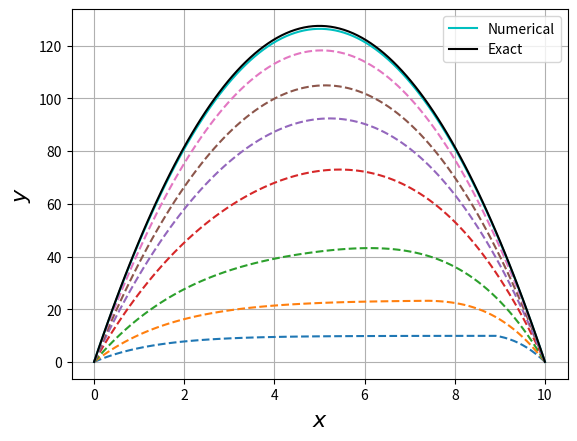

The script that saved this image:
import numpy as np
import matplotlib.pyplot as plt
h=0.1
A=0
B=10
N=int((B-A)/h)
#forming a matrix:
a=np.zeros((N,N))
for i in range(1,N-1):
    a[i][i]=-2
    a[i][i-1]=1
    a[i][i+1]=1
a[0][0]=-2
a[0][1]=1
a[N-1][N-2]=1
a[N-1][N-1]=-2
#forming b matrix
b=-10*h**2*np.ones(N)

n = len(a)
x = np.zeros(n)
w=1.8
n = len(a)
x1_true=np.linalg.solve(a,b)
x_true=np.zeros(N+2)
for i in range(1,N+1):
    x_true[i]=x1_true[i-1]
#Relaxation Method:
T=np.zeros(n)
R=np.zeros(n)
n1=1000
x_arr=np.zeros((n1,n))
count=0
for i in range(n1):             
    for j in range(0, n):         
        d = b[j]                   
        for k in range(n):      
            if(j != k): 
                d-=a[j][k]*x[k] 
        x[j] = w*(d/a[j][j])+(1-w)*x[j]
        T[j]=abs(x[j]-R[j])
        R[j]=x[j]
        x_arr[i][j]=x[j]
    if(all(m <= 0.01 for m in T)):
    	break
    count+=1

X=np.zeros((count,N+2))

print(count)
for i in range(0,count):
    for j in range(1,N+1):
        X[i][j]=x_arr[i][j-1]
t=np.linspace(0,B,N+2)
for k in [10,25,50,100,150,200,300]:
    plt.plot(t,X[k],'--')
plt.xlabel(r'$x$',fontsize=16)
plt.ylabel(r'$y$',fontsize=16)
plt.plot(t,X[count-1],color = 'c',label = 'Numerical')
plt.plot(t,x_true,color = 'black',label = 'Exact')
plt.legend()
plt.grid()
plt.show()
